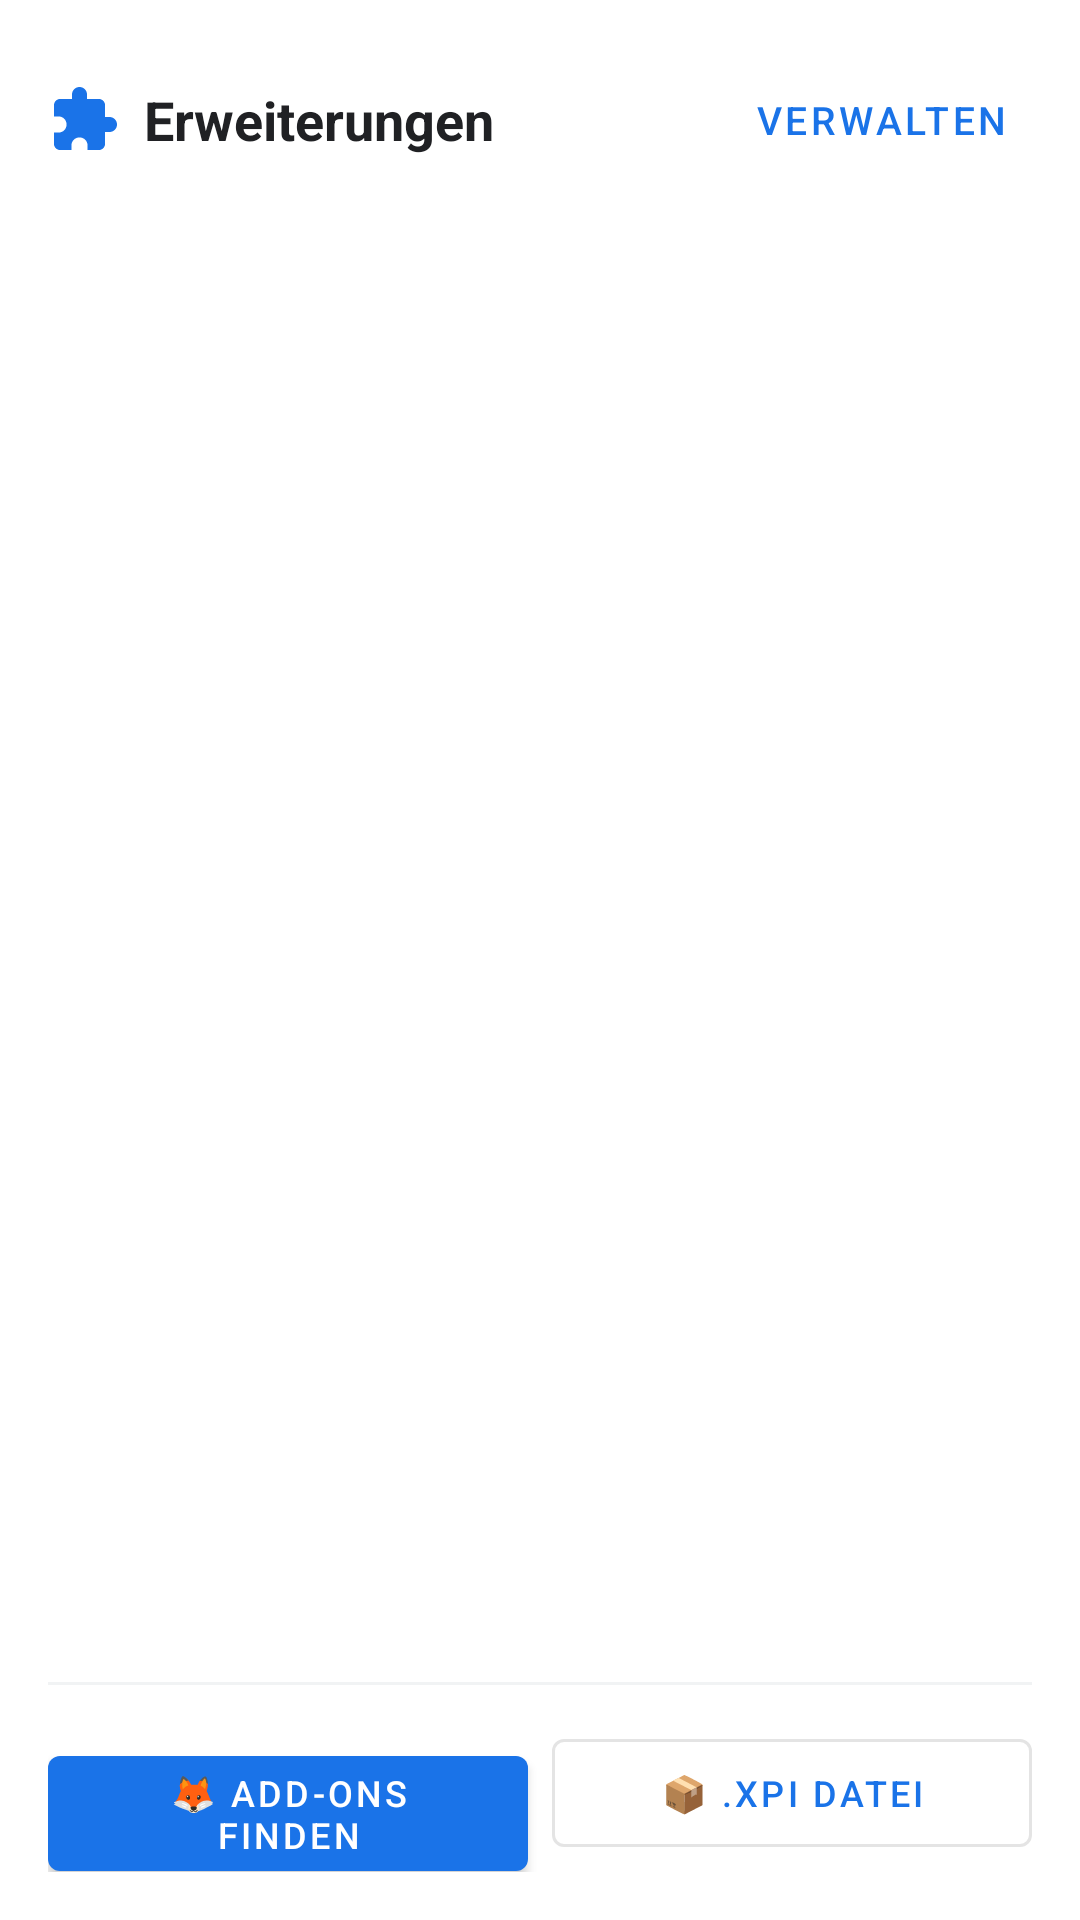

Reconstruct the res/layout file that produces this screen, plus the resources it refers to.
<!-- AndroidManifest.xml: application theme Theme.Gravity -->
<!-- res/layout/dialog_extensions_popup.xml -->
<?xml version="1.0" encoding="utf-8"?>
<LinearLayout xmlns:android="http://schemas.android.com/apk/res/android"
    android:layout_width="match_parent"
    android:layout_height="wrap_content"
    android:orientation="vertical"
    android:padding="16dp">

    
    <LinearLayout
        android:layout_width="match_parent"
        android:layout_height="wrap_content"
        android:orientation="horizontal"
        android:gravity="center_vertical"
        android:paddingBottom="12dp">

        <ImageView
            android:layout_width="24dp"
            android:layout_height="24dp"
            android:src="@drawable/ic_extension"
            android:tint="?attr/colorPrimary"
            android:layout_marginEnd="8dp" />

        <TextView
            android:layout_width="0dp"
            android:layout_height="wrap_content"
            android:layout_weight="1"
            android:text="Erweiterungen"
            android:textColor="?attr/colorOnSurface"
            android:textSize="18sp"
            android:textStyle="bold" />

        <com.google.android.material.button.MaterialButton
            android:id="@+id/btnManageAllAddons"
            style="@style/Widget.MaterialComponents.Button.TextButton"
            android:layout_width="wrap_content"
            android:layout_height="wrap_content"
            android:text="Verwalten"
            android:textSize="13sp" />
    </LinearLayout>

    <TextView
        android:id="@+id/textNoActiveExtensions"
        android:layout_width="match_parent"
        android:layout_height="wrap_content"
        android:text="Keine Erweiterungen aktiv. Tippen Sie unten, um Add-ons von Mozilla zu laden."
        android:textColor="?android:attr/textColorSecondary"
        android:textSize="13sp"
        android:padding="8dp"
        android:visibility="gone" />

    <ScrollView
        android:layout_width="match_parent"
        android:layout_height="0dp"
        android:layout_weight="1"
        android:maxHeight="320dp">

        <LinearLayout
            android:id="@+id/popupExtensionsList"
            android:layout_width="match_parent"
            android:layout_height="wrap_content"
            android:orientation="vertical" />
    </ScrollView>

    <View
        android:layout_width="match_parent"
        android:layout_height="1dp"
        android:background="?attr/colorSurfaceVariant"
        android:layout_marginTop="8dp"
        android:layout_marginBottom="12dp" />

    
    <LinearLayout
        android:layout_width="match_parent"
        android:layout_height="wrap_content"
        android:orientation="horizontal">

        <com.google.android.material.button.MaterialButton
            android:id="@+id/btnPopupBrowseAddons"
            style="@style/Widget.MaterialComponents.Button"
            android:layout_width="0dp"
            android:layout_height="wrap_content"
            android:layout_weight="1"
            android:text="🦊 Add-ons finden"
            android:textSize="12sp"
            android:layout_marginEnd="4dp" />

        <com.google.android.material.button.MaterialButton
            android:id="@+id/btnPopupInstallXpi"
            style="@style/Widget.MaterialComponents.Button.OutlinedButton"
            android:layout_width="0dp"
            android:layout_height="wrap_content"
            android:layout_weight="1"
            android:text="📦 .xpi Datei"
            android:textSize="12sp"
            android:layout_marginStart="4dp" />
    </LinearLayout>

</LinearLayout>
<!-- resources referenced by this layout -->
<resources>
  <!-- drawable ic_extension (drawable) -->
  <vector xmlns:android="http://schemas.android.com/apk/res/android"
      android:width="24dp"
      android:height="24dp"
      android:viewportWidth="24"
      android:viewportHeight="24"
      android:tint="?attr/colorOnSurface">
      <path
          android:fillColor="@android:color/white"
          android:pathData="M20.5,11H19V7c0,-1.1 -0.9,-2 -2,-2h-4V3.5C13,2.12 11.88,1 10.5,1S8,2.12 8,3.5V5H4c-1.1,0 -1.99,0.9 -1.99,2v3.8H3.5c1.49,0 2.7,1.21 2.7,2.7s-1.21,2.7 -2.7,2.7H2V20c0,1.1 0.9,2 2,2h3.8v-1.5c0,-1.49 1.21,-2.7 2.7,-2.7 1.49,0 2.7,1.21 2.7,2.7V22H17c1.1,0 2,-0.9 2,-2v-4h1.5c1.38,0 2.5,-1.12 2.5,-2.5s-1.12,-2.5 -2.5,-2.5z" />
  </vector>
  <style name="Theme.Gravity" parent="Theme.MaterialComponents.DayNight.NoActionBar">
          <item name="colorPrimary">@color/light_primary</item>
          <item name="colorSurface">@color/light_surface</item>
          <item name="colorSurfaceVariant">@color/light_surface_variant</item>
          <item name="colorOnSurface">@color/light_on_surface</item>
          <item name="android:windowBackground">@color/light_surface</item>
      </style>
  <color name="light_primary">#1A73E8</color>
  <color name="light_surface">#FFFFFF</color>
  <color name="light_surface_variant">#F1F3F4</color>
  <color name="light_on_surface">#202124</color>
</resources>
